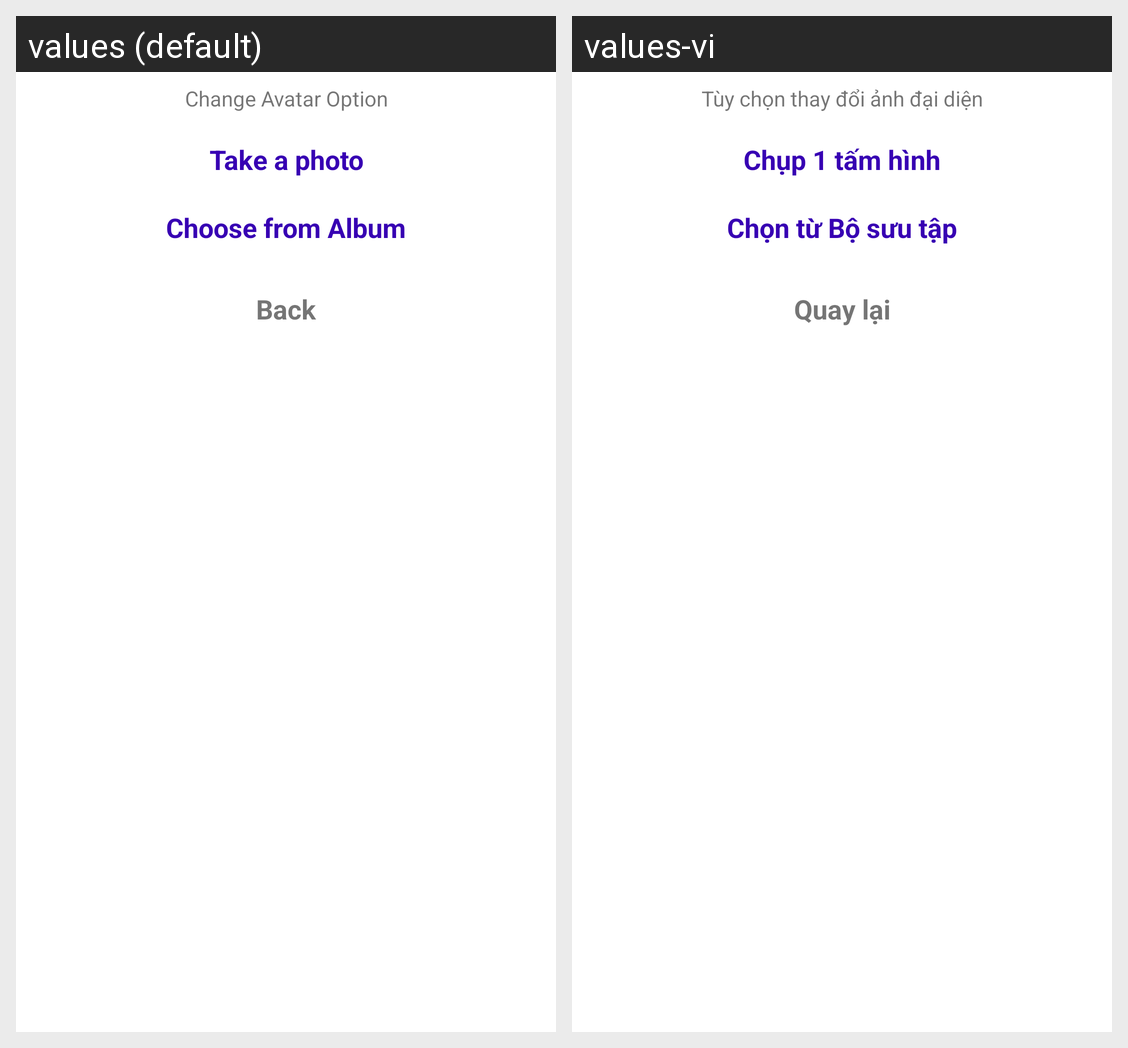

This grid shows one Android layout under two languages. Give, for every string resource on the screen, its name, the default text and each shown locale's text.
Android screen res/layout/fragment_change_avatar_option.xml rendered under 2 locales, left to right: values (default), values-vi. Device: Nexus 5 (rendered at 1080×1920; each locale shown at half size, 540×960, under a caption strip naming it); theme AppTheme.
Strings drawn on this screen, with the default value and each locale's value (text and hints the layout hard-codes, and strings that could not be matched under every locale, appear in the picture but are not listed):

change_avatar_option
  values: Change Avatar Option
  values-vi: Tùy chọn thay đổi ảnh đại diện

take_a_photo
  values: Take a photo
  values-vi: Chụp 1 tấm hình

choose_from_album
  values: Choose from Album
  values-vi: Chọn từ Bộ sưu tập

back
  values: Back
  values-vi: Quay lại
